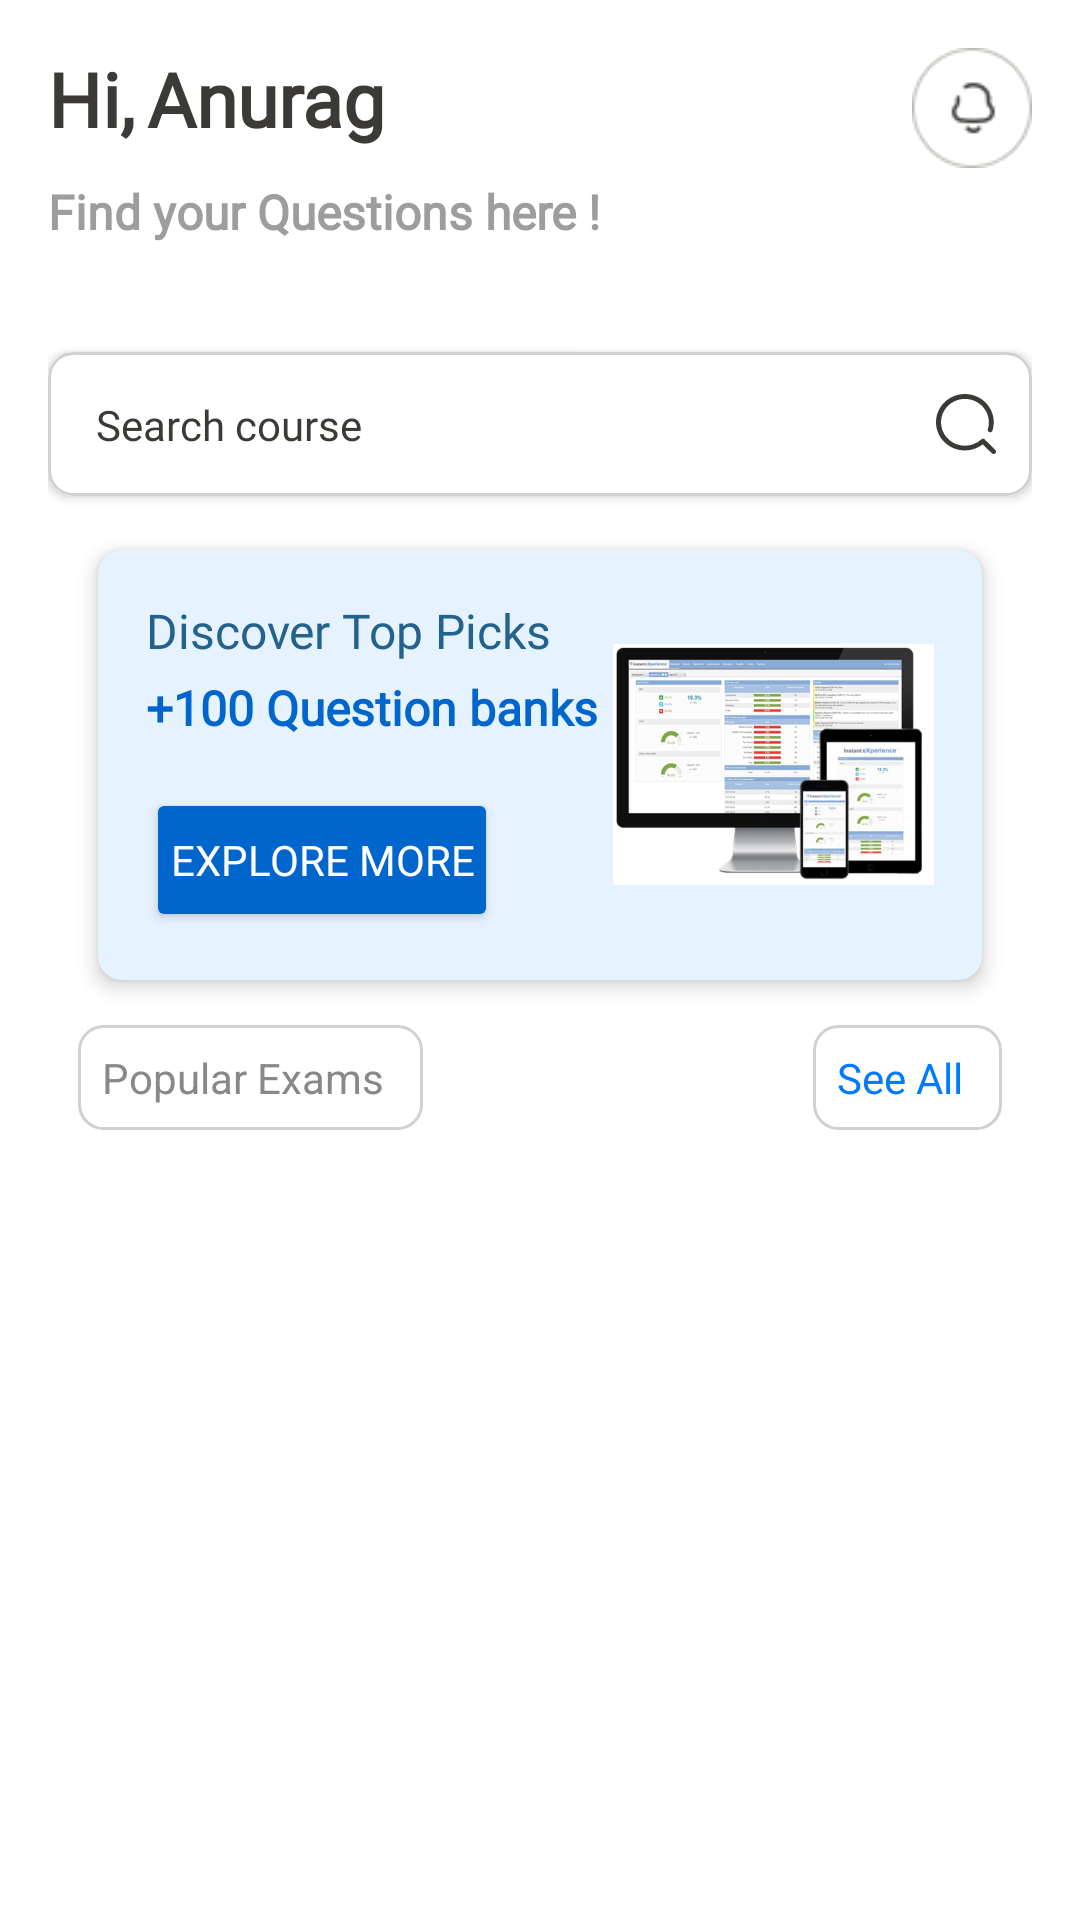

This screen was rendered from an Android layout file. Write that file and the resources it references.
<!-- AndroidManifest.xml: application theme Theme.TestsXperts -->
<!-- res/layout/fragment_test_series.xml -->
<?xml version="1.0" encoding="utf-8"?>
<androidx.constraintlayout.widget.ConstraintLayout xmlns:android="http://schemas.android.com/apk/res/android"
    xmlns:app="http://schemas.android.com/apk/res-auto"
    xmlns:tools="http://schemas.android.com/tools"
    android:layout_width="match_parent"
    android:layout_height="match_parent"
    android:background="#FFFFFF"
    android:padding="16dp">

    

    <androidx.constraintlayout.widget.ConstraintLayout
        android:id="@+id/constraintLayout"
        android:layout_width="match_parent"
        android:layout_height="wrap_content"
        app:layout_constraintEnd_toEndOf="parent"
        app:layout_constraintHorizontal_bias="0.0"
        app:layout_constraintStart_toStartOf="parent"
        app:layout_constraintTop_toTopOf="parent">

        <TextView
            android:id="@+id/greetingText"
            android:layout_width="wrap_content"
            android:layout_height="wrap_content"
            android:text="Hi,"
            android:fontFamily="@font/rubik"
            android:textColor="@color/textcolor"
            android:textFontWeight="750"
            android:textSize="25sp"
            app:layout_constraintStart_toStartOf="parent"
            app:layout_constraintTop_toTopOf="parent" />

        

        

        <TextView
            android:id="@+id/userNameText"
            android:layout_width="wrap_content"
            android:layout_height="wrap_content"
            android:layout_marginStart="4dp"
            android:fontFamily="@font/rubik_medium"
            android:text="Anurag"
            android:textColor="@color/textcolor"
            android:textFontWeight="650"
            android:textSize="25sp"
            app:layout_constraintStart_toEndOf="@+id/greetingText"
            app:layout_constraintTop_toTopOf="parent" />

        <ImageView
            android:id="@+id/notificationIcon"
            android:layout_width="40dp"
            android:layout_height="40dp"
            android:background="@drawable/_8px"
            android:contentDescription="Notification Icon"
            android:padding="8dp"
            app:layout_constraintEnd_toEndOf="parent"
            app:layout_constraintTop_toTopOf="parent" />

        
        <androidx.cardview.widget.CardView
            android:id="@+id/searchCard"
            android:layout_width="0dp"
            android:layout_height="48dp"
            android:layout_marginTop="36dp"
            android:layout_marginBottom="10dp"
            app:cardCornerRadius="8dp"
            app:cardElevation="2dp"
            app:layout_constraintBottom_toBottomOf="parent"
            app:layout_constraintEnd_toEndOf="parent"
            app:layout_constraintStart_toStartOf="parent"
            app:layout_constraintTop_toBottomOf="@+id/textView5">

            <androidx.constraintlayout.widget.ConstraintLayout
                android:layout_width="match_parent"
                android:layout_height="match_parent"
                android:background="@drawable/input_background">

                
                <EditText
                    android:id="@+id/searchEditText"
                    android:layout_width="0dp"
                    android:layout_height="wrap_content"
                    android:background="@android:color/transparent"
                    android:fontFamily="@font/rubik"
                    android:hint="Search course"
                    android:paddingStart="16dp"
                    android:paddingEnd="16dp"
                    android:textColor="@color/black"
                    android:textColorHint="@color/textcolor"
                    android:textFontWeight="500"
                    android:textSize="14sp"
                    app:layout_constraintBottom_toBottomOf="parent"
                    app:layout_constraintEnd_toStartOf="@id/searchIcon"
                    app:layout_constraintStart_toStartOf="parent"
                    app:layout_constraintTop_toTopOf="parent" />

                
                <ImageView
                    android:id="@+id/searchIcon"
                    android:layout_width="24dp"
                    android:layout_height="24dp"
                    android:layout_marginEnd="10dp"
                    android:src="@drawable/search_icon"
                    app:layout_constraintBottom_toBottomOf="parent"
                    app:layout_constraintEnd_toEndOf="parent"
                    app:layout_constraintTop_toTopOf="parent" />

            </androidx.constraintlayout.widget.ConstraintLayout>

        </androidx.cardview.widget.CardView>

        <TextView
            android:id="@+id/textView5"
            android:layout_width="wrap_content"
            android:layout_height="wrap_content"
            android:layout_marginTop="10dp"
            android:fontFamily="@font/rubik"
            android:text="Find your Questions here !"
            android:textColor="#9D9D9D"
            android:textFontWeight="650"
            android:textSize="16sp"
            app:layout_constraintStart_toStartOf="parent"
            app:layout_constraintTop_toBottomOf="@+id/greetingText" />
    </androidx.constraintlayout.widget.ConstraintLayout>

    <androidx.recyclerview.widget.RecyclerView
        android:id="@+id/recyclerView"
        android:layout_width="match_parent"
        android:layout_height="0dp"
        android:orientation="horizontal"
        android:scrollbars="horizontal"
        app:layout_constraintBottom_toBottomOf="parent"
        app:layout_constraintEnd_toEndOf="parent"
        app:layout_constraintStart_toStartOf="parent"
        app:layout_constraintTop_toBottomOf="@+id/linearLayout3">

    </androidx.recyclerview.widget.RecyclerView>

    <androidx.cardview.widget.CardView
        android:id="@+id/cardView"
        android:layout_width="wrap_content"
        android:layout_height="wrap_content"
        android:layout_margin="8dp"
        app:cardBackgroundColor="#E6F3FF"
        app:cardCornerRadius="8dp"
        app:cardElevation="4dp"
        app:layout_constraintEnd_toEndOf="parent"
        app:layout_constraintStart_toStartOf="parent"
        app:layout_constraintTop_toBottomOf="@+id/constraintLayout">

        <LinearLayout
            android:layout_width="wrap_content"
            android:layout_height="wrap_content"
            android:orientation="horizontal"
            android:padding="16dp">

            <LinearLayout
                android:layout_width="0dp"
                android:layout_height="wrap_content"
                android:layout_marginRight="5dp"
                android:layout_weight="1"
                android:orientation="vertical">

                <TextView
                    android:layout_width="wrap_content"
                    android:layout_height="wrap_content"
                    android:layout_marginBottom="4dp"
                    android:fontFamily="@font/rubik"
                    android:text="Discover Top Picks"
                    android:textColor="#23628C"
                    android:textFontWeight="550"
                    android:textSize="16sp" />

                <TextView
                    android:layout_width="wrap_content"
                    android:layout_height="wrap_content"
                    android:layout_marginBottom="16dp"
                    android:fontFamily="@font/rubik"
                    android:text="+100 Question banks"
                    android:textColor="#0066CC"
                    android:textSize="16sp"
                    android:textStyle="bold" />

                <Button
                    android:layout_width="wrap_content"
                    android:layout_height="wrap_content"
                    android:layout_weight="500"
                    android:fontFamily="@font/rubik"
                    android:padding="8dp"
                    android:text="Explore more"
                    android:textColor="#FFFFFF"
                    app:backgroundTint="#0066CC"
                    app:cornerRadius="4dp" />
            </LinearLayout>

            <ImageView
                android:layout_width="107dp"
                android:layout_height="107dp"
                android:layout_gravity="center"
                android:contentDescription="Dashboard on devices"
                android:src="@drawable/computer" />
        </LinearLayout>
    </androidx.cardview.widget.CardView>

    <LinearLayout
        android:id="@+id/linearLayout3"
        android:layout_width="match_parent"
        android:layout_height="wrap_content"
        android:gravity="center_vertical"
        android:orientation="horizontal"
        android:padding="10dp"
        android:layout_marginVertical="5dp"
        app:layout_constraintTop_toBottomOf="@+id/cardView"
        tools:layout_editor_absoluteX="-12dp">

        <TextView
            android:layout_width="wrap_content"
            android:layout_height="wrap_content"
            android:layout_marginRight="130dp"
            android:layout_weight="1"
            android:background="@drawable/input_background"
            android:padding="8dp"
            android:text="Popular Exams"
            android:textColor="#888888" />

        <TextView
            android:layout_width="wrap_content"
            android:layout_height="wrap_content"
            android:layout_weight="1"
            android:background="@drawable/input_background"
            android:padding="8dp"
            android:text="See All"
            android:textColor="#007AFF" />
    </LinearLayout>
</androidx.constraintlayout.widget.ConstraintLayout>
<!-- resources referenced by this layout -->
<resources>
  <color name="black">#FF000000</color>
  <color name="textcolor">#3C3A36</color>
  <!-- drawable _8px: png bitmap (drawable-nodpi, 1663 bytes) -->
  <!-- drawable computer: jpg bitmap (drawable, 67726 bytes) -->
  <!-- drawable input_background (drawable) -->
  <?xml version="1.0" encoding="utf-8"?>
  <shape xmlns:android="http://schemas.android.com/apk/res/android">
      <solid android:color="#FFFFFF"/>
      <stroke android:width="1dp" android:color="#D1D1D1"/>
      <corners android:radius="8dp"/>
  </shape>
  <!-- drawable search_icon (drawable) -->
  <vector xmlns:android="http://schemas.android.com/apk/res/android"
      android:width="24dp"
      android:height="24dp"
      android:viewportWidth="24"
      android:viewportHeight="24">
    <path
        android:pathData="M21.756,20.607L18.318,17.246L18.238,17.123C18.088,16.974 17.883,16.89 17.669,16.89C17.455,16.89 17.25,16.974 17.101,17.123C14.179,19.803 9.678,19.949 6.582,17.464C3.486,14.978 2.756,10.633 4.876,7.31C6.996,3.987 11.308,2.717 14.953,4.342C18.598,5.967 20.444,9.984 19.267,13.728C19.182,13.998 19.251,14.292 19.449,14.499C19.646,14.706 19.941,14.795 20.223,14.731C20.505,14.668 20.731,14.462 20.816,14.191C22.222,9.749 20.098,4.968 15.816,2.941C11.535,0.915 6.381,2.251 3.689,6.085C0.997,9.92 1.575,15.102 5.049,18.279C8.523,21.457 13.85,21.676 17.584,18.795L20.628,21.771C20.942,22.076 21.45,22.076 21.764,21.771C22.079,21.46 22.079,20.961 21.764,20.65L21.756,20.607Z"
        android:fillColor="#3C3A36"/>
  </vector>
  <style name="Theme.TestsXperts" parent="Base.Theme.TestsXperts" />
  <style name="Base.Theme.TestsXperts" parent="Theme.Material3.DayNight.NoActionBar">
          
          
      </style>
</resources>
